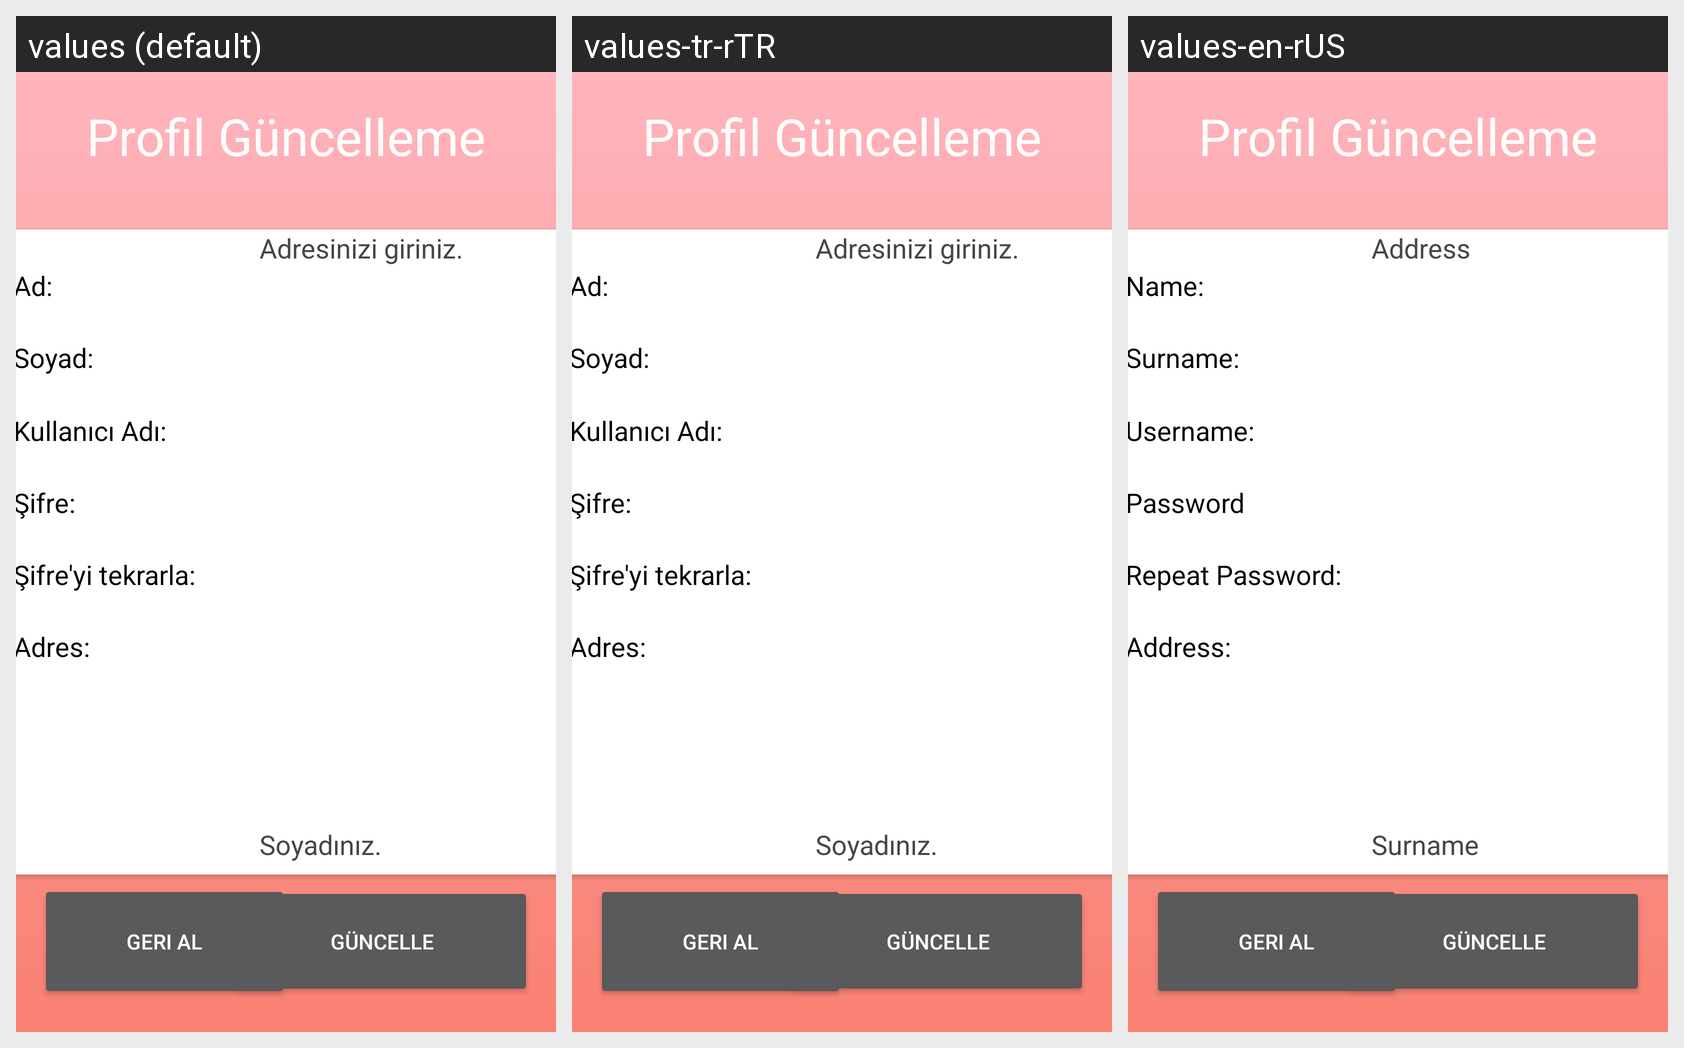

Here is an Android app screen in its default locale and in the app's own translations. Write out the translated-string differences for the strings that appear on this screen.
Android screen res/layout/fragment_update.xml rendered under 3 locales, left to right: values (default), values-tr-rTR, values-en-rUS. Device: Nexus 5 (rendered at 1080×1920; each locale shown at half size, 540×960, under a caption strip naming it); theme AllahTheme.
Strings drawn on this screen, with the default value and each locale's value (text and hints the layout hard-codes, and strings that could not be matched under every locale, appear in the picture but are not listed):

r_password
  values: Şifrenizi tekrar giriniz.
  values-tr-rTR: Şifrenizi tekrar giriniz.
  values-en-rUS: Repeat your password.

your_username
  values: Kullanıcı adınız.
  values-tr-rTR: Kullanıcı adınız.
  values-en-rUS: Username

enter_password
  values: Şifrenizi girin.
  values-tr-rTR: Şifrenizi girin.
  values-en-rUS: Password

name
  values: Ad:
  values-tr-rTR: Ad:
  values-en-rUS: Name:

user_name
  values: Kullanıcı Adı:
  values-tr-rTR: Kullanıcı Adı:
  values-en-rUS: Username:

password
  values: Şifre:
  values-tr-rTR: Şifre:
  values-en-rUS: Password

your_surname
  values: Soyadınız.
  values-tr-rTR: Soyadınız.
  values-en-rUS: Surname

surname
  values: Soyad:
  values-tr-rTR: Soyad:
  values-en-rUS: Surname:

adres
  values: Adres:
  values-tr-rTR: Adres:
  values-en-rUS: Address:

adress
  values: Adresinizi giriniz.
  values-tr-rTR: Adresinizi giriniz.
  values-en-rUS: Address

repeat_password
  values: Şifre'yi tekrarla:
  values-tr-rTR: Şifre'yi tekrarla:
  values-en-rUS: Repeat Password:
